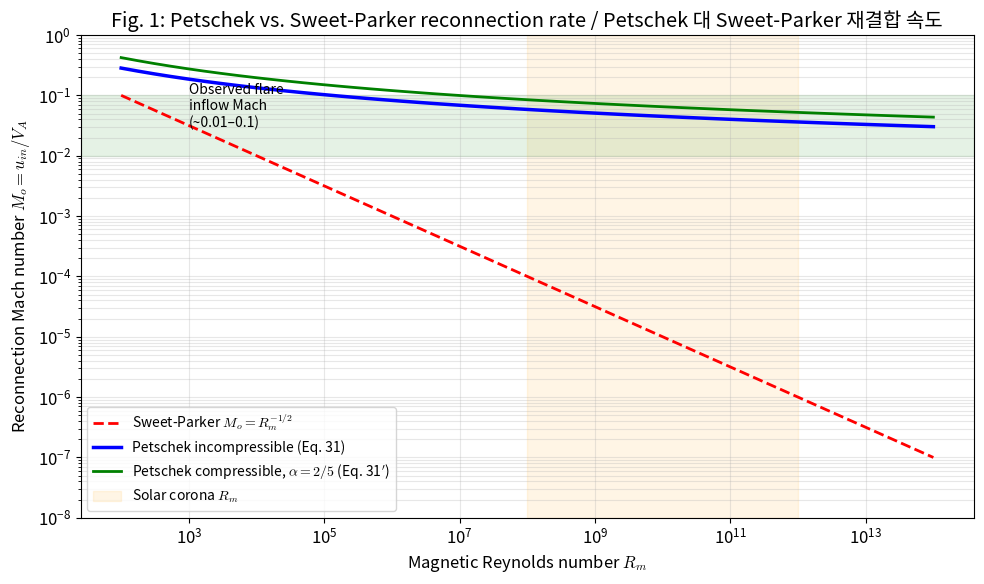
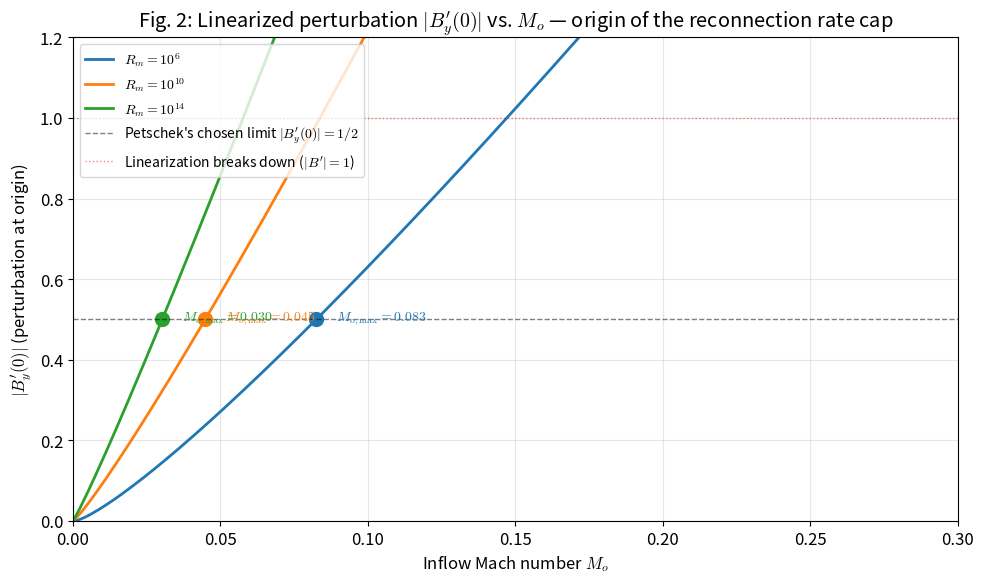
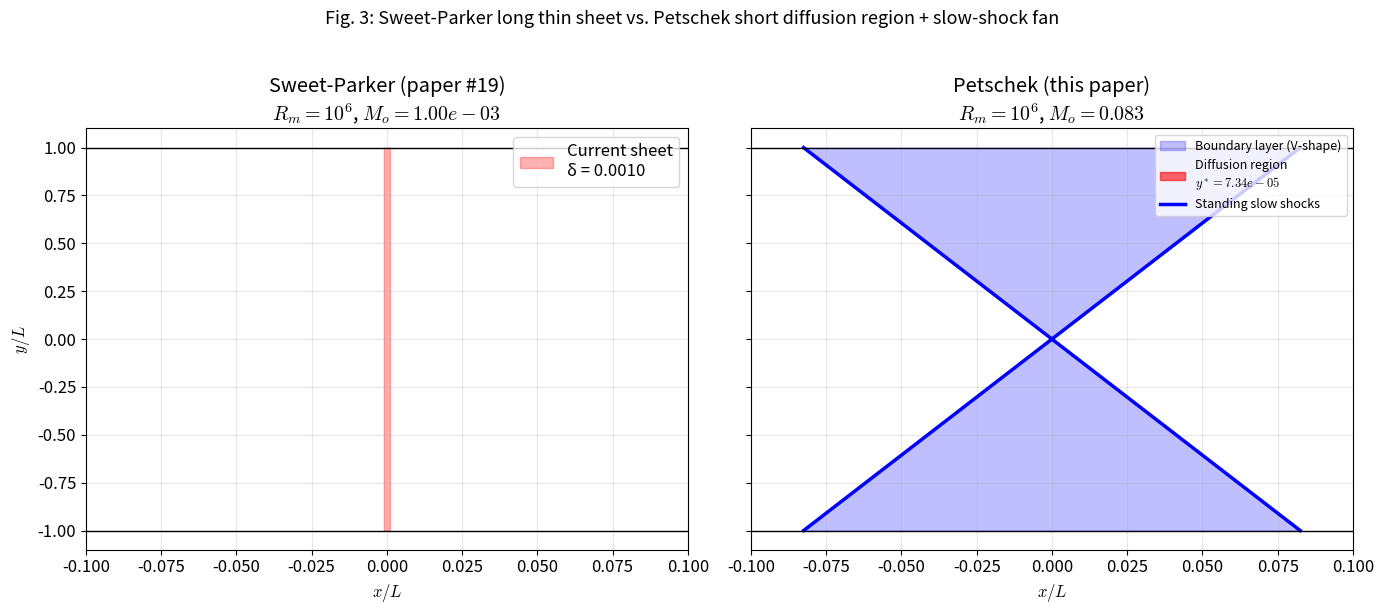
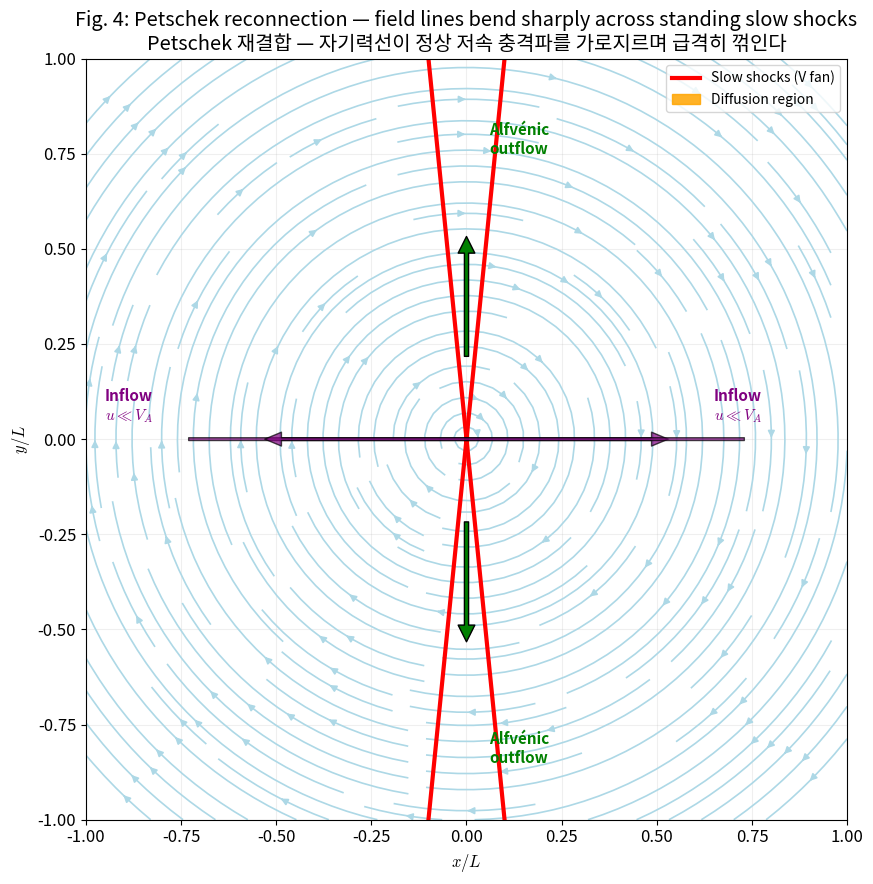

Generate these figures, in order, with matplotlib:
import numpy as np
import matplotlib.pyplot as plt
from scipy.optimize import brentq

plt.rcParams['figure.figsize'] = (10, 6)
plt.rcParams['font.size'] = 12
plt.rcParams['mathtext.fontset'] = 'cm'

def sweet_parker_rate(Rm):
    """Sweet-Parker reconnection Mach number M_o = R_m^{-1/2}.

    Args:
        Rm: Magnetic Reynolds number (array-like or scalar).

    Returns:
        Mach number M_o = u_in / V_A.
    """
    return Rm ** -0.5


def petschek_rate(Rm, alpha=1.0):
    """Petschek maximum reconnection Mach number.

    Solves the transcendental equation (Eq. 31 for alpha=1, Eq. 31' for alpha<1)
        M_o = pi / [2(1+alpha) * ln(2 * M_o^2 * alpha * Rm)]
    by 1D root-finding on a bounded interval.

    Args:
        Rm: Magnetic Reynolds number (scalar).
        alpha: Density ratio rho_o/rho_bl. alpha=1 => incompressible (Eq. 31),
            alpha=2/5 => monatomic gas with energy conservation (Eq. 31').

    Returns:
        Maximum allowed Mach number M_o_max, or NaN if no Petschek branch exists
        (e.g., at too-low R_m where the formula gives M_o > 0.5, outside the
        regime where the linear analysis is valid).
    """
    def residual(M):
        arg = 2.0 * M**2 * alpha * Rm
        if arg <= 1.0:
            return -1.0  # below this M the log is undefined; force residual negative
        return M - np.pi / (2.0 * (1.0 + alpha) * np.log(arg))

    a, b = 1e-4, 0.5
    if residual(a) * residual(b) > 0:
        return np.nan
    return brentq(residual, a, b)


# Sanity check at one Rm
Rm_test = 1e10
print(f"R_m = {Rm_test:.0e}")
print(f"  Sweet-Parker M_o   = {sweet_parker_rate(Rm_test):.3e}")
print(f"  Petschek (incomp.) = {petschek_rate(Rm_test, alpha=1.0):.3e}")
print(f"  Petschek (alpha=2/5)= {petschek_rate(Rm_test, alpha=0.4):.3e}")

# Compare across a wide range of magnetic Reynolds numbers
Rm_values = np.logspace(2, 14, 50)
M_sp = sweet_parker_rate(Rm_values)
M_pet_inc = np.array([petschek_rate(Rm, alpha=1.0) for Rm in Rm_values])
M_pet_comp = np.array([petschek_rate(Rm, alpha=0.4) for Rm in Rm_values])

fig, ax = plt.subplots(figsize=(10, 6))
ax.loglog(Rm_values, M_sp, 'r--', lw=2, label=r'Sweet-Parker $M_o = R_m^{-1/2}$')
ax.loglog(Rm_values, M_pet_inc, 'b-', lw=2.5, label=r'Petschek incompressible (Eq. 31)')
ax.loglog(Rm_values, M_pet_comp, 'g-', lw=2.0, label=r'Petschek compressible, $\alpha=2/5$ (Eq. 31$^\prime$)')

# Mark solar corona regime
ax.axvspan(1e8, 1e12, alpha=0.1, color='orange', label='Solar corona $R_m$')
ax.axhspan(0.01, 0.1, alpha=0.1, color='green')
ax.text(1e3, 0.03, 'Observed flare\ninflow Mach\n(~0.01–0.1)', fontsize=10)

ax.set_xlabel(r'Magnetic Reynolds number $R_m$')
ax.set_ylabel(r'Reconnection Mach number $M_o = u_{in}/V_A$')
ax.set_title('Fig. 1: Petschek vs. Sweet-Parker reconnection rate / Petschek 대 Sweet-Parker 재결합 속도')
ax.legend(loc='lower left', fontsize=10)
ax.grid(True, which='both', alpha=0.3)
ax.set_ylim(1e-8, 1)
plt.tight_layout()
plt.savefig('fig1_rate_vs_Rm.png', dpi=120)
plt.show()

print("\nAt R_m = 1e10 (solar corona):")
print(f"  Sweet-Parker / Petschek ratio ≈ {petschek_rate(1e10)/sweet_parker_rate(1e10):.0f}×")

# Flare physical conditions from the paper (p. 436)
B = 500.0              # Gauss
L_cm = 1e4 * 1e5       # 10^4 km in cm
n = 2e11               # cm^-3
m_p = 1.6726e-24       # g
rho = n * m_p          # g/cm^3
c = 3e10               # cm/s

V_A = B / np.sqrt(4 * np.pi * rho)   # Alfvén speed (CGS Gaussian)
print(f"Flare parameters / 플레어 매개변수:")
print(f"  B        = {B} G")
print(f"  L        = {L_cm/1e5:.0f} km")
print(f"  n        = {n:.1e} cm^-3")
print(f"  rho      = {rho:.2e} g/cm^3")
print(f"  V_A      = {V_A/1e5:.1f} km/s")
print()

# Spitzer conductivity estimates (CGS Gaussian, s^-1)
# At T = 10^4 K (Parker's assumption): sigma ≈ 1e14 s^-1
# At T = 10^6 K (coronal): sigma ≈ 1e16 s^-1
def Rm_from_sigma(sigma, V_A_cms, L):
    """R_m = 4 pi sigma V_A L / c^2 (Eq. 11, CGS Gaussian)."""
    return 4 * np.pi * sigma * V_A_cms * L / c**2


sigma_cold = 1e14   # s^-1, T ~ 10^4 K
sigma_hot  = 1e16   # s^-1, T ~ 10^6 K (corona)

Rm_cold = Rm_from_sigma(sigma_cold, V_A, L_cm)
Rm_hot  = Rm_from_sigma(sigma_hot, V_A, L_cm)
print(f"R_m at T=1e4 K: {Rm_cold:.2e}")
print(f"R_m at T=1e6 K: {Rm_hot:.2e}")

# Table 50-1 reproduction
print("=" * 70)
print("TABLE 50-1 reproduction — Annihilation time for solar flare")
print("=" * 70)
print(f"{'Model':<35} {'R_m':<14} {'M_o':<12} {'tau [s]':>10}")
print("-" * 70)

# Row 1: Parker/Sweet-Parker, T=1e4 K, fully ionized
M_sp_cold = sweet_parker_rate(Rm_cold)
tau_sp_cold = L_cm / (M_sp_cold * V_A)
print(f"{'Parker (T=1e4 K, full ionization)':<35} {Rm_cold:<14.2e} {M_sp_cold:<12.2e} {tau_sp_cold:>10.1e}")

# Row 2: Parker with ambipolar diffusion (effectively larger eta, smaller Rm)
# Jaggi reduced sigma by factor ~100 -> Rm decreases by 100
Rm_amb = Rm_cold / 100
M_sp_amb = sweet_parker_rate(Rm_amb)
tau_sp_amb = L_cm / (M_sp_amb * V_A)
print(f"{'Parker + ambipolar diffusion':<35} {Rm_amb:<14.2e} {M_sp_amb:<12.2e} {tau_sp_amb:>10.1e}")

# Row 3: Petschek, T=1e6 K, fully ionized
M_pet = petschek_rate(Rm_hot, alpha=1.0)
tau_pet = L_cm / (M_pet * V_A)
print(f"{'Petschek (T=1e6 K, incompressible)':<35} {Rm_hot:<14.2e} {M_pet:<12.2e} {tau_pet:>10.1e}")

# Row 4: Petschek compressible
M_pet_c = petschek_rate(Rm_hot, alpha=0.4)
tau_pet_c = L_cm / (M_pet_c * V_A)
print(f"{'Petschek compressible (alpha=2/5)':<35} {Rm_hot:<14.2e} {M_pet_c:<12.2e} {tau_pet_c:>10.1e}")

print("-" * 70)
print(f"{'Observed flare duration':<35} {'—':<14} {'—':<12} {'1e2 – 1e3':>10}")
print("=" * 70)
print("\nPetschek brings theory into agreement with observation.")
print("Petschek가 이론을 관측과 일치시킴.")

def By_perturbation(M_o, Rm):
    """Center-line field perturbation from Eq. 28 (absolute value).

    Using Eq. 20: y* = L / (2 M_o^2 R_m), so L/y* = 2 M_o^2 R_m.
    """
    arg = 2.0 * M_o**2 * Rm
    arg = np.where(arg > 1, arg, 1.001)  # avoid log(<=0)
    return (2.0 * M_o / np.pi) * np.log(arg)


Rm_plot_values = [1e6, 1e10, 1e14]
M_grid = np.linspace(1e-4, 0.5, 400)

fig, ax = plt.subplots(figsize=(10, 6))
colors = ['tab:blue', 'tab:orange', 'tab:green']
for Rm, color in zip(Rm_plot_values, colors):
    By = By_perturbation(M_grid, Rm)
    ax.plot(M_grid, By, color=color, lw=2, label=fr'$R_m = 10^{{{int(np.log10(Rm))}}}$')
    # Mark the maximum rate
    Mmax = petschek_rate(Rm, alpha=1.0)
    ax.plot(Mmax, 0.5, 'o', color=color, markersize=10)
    ax.annotate(f'  $M_{{o,\mathrm{{max}}}} = {Mmax:.3f}$', (Mmax, 0.5),
                textcoords='offset points', xytext=(10, 0), fontsize=10, color=color)

ax.axhline(0.5, color='k', ls='--', lw=1, alpha=0.5,
           label=r"Petschek's chosen limit $|B_y'(0)| = 1/2$")
ax.axhline(1.0, color='r', ls=':', lw=1, alpha=0.5,
           label='Linearization breaks down ($|B\'| = 1$)')

ax.set_xlabel(r'Inflow Mach number $M_o$')
ax.set_ylabel(r"$|B_y'(0)|$ (perturbation at origin)")
ax.set_title('Fig. 2: Linearized perturbation $|B_y\'(0)|$ vs. $M_o$ — origin of the reconnection rate cap')
ax.set_xlim(0, 0.3)
ax.set_ylim(0, 1.2)
ax.grid(True, alpha=0.3)
ax.legend(fontsize=10, loc='upper left')
plt.tight_layout()
plt.savefig('fig2_By_perturbation.png', dpi=120)
plt.show()

def petschek_geometry(Rm, L=1.0, alpha=1.0):
    """Compute Petschek geometry quantities.

    Args:
        Rm: Magnetic Reynolds number.
        L: System half-length (arbitrary units).
        alpha: Density ratio (1.0 for incompressible).

    Returns:
        Dict with M_o, y_star, and a function delta(y).
    """
    M_o = petschek_rate(Rm, alpha=alpha)
    y_star = L / (2.0 * M_o**2 * Rm)  # Eq. 20 with normalization

    def delta(y):
        y = np.atleast_1d(y)
        out = np.empty_like(y, dtype=float)
        mask_diff = np.abs(y) < y_star
        # Inside the diffusion region delta ≈ constant ≈ M_o y* (Eq. 17 matched at y=y*)
        out[mask_diff] = M_o * y_star
        out[~mask_diff] = M_o * np.abs(y[~mask_diff])
        return out

    return {'M_o': M_o, 'y_star': y_star, 'delta': delta}


# Compare Petschek (very small diffusion region) vs. Sweet-Parker (diffusion region = full length)
Rm_viz = 1e6  # use a moderate R_m so y* is visible on the same plot
pet = petschek_geometry(Rm_viz, L=1.0)
M_o_sp = sweet_parker_rate(Rm_viz)
delta_sp = 1.0 * np.sqrt(1.0/Rm_viz)  # Sweet-Parker thickness = L/sqrt(R_m)

y_grid = np.linspace(-1, 1, 2001)

fig, axes = plt.subplots(1, 2, figsize=(14, 6), sharey=True)

# Sweet-Parker — long thin sheet
ax = axes[0]
ax.fill_betweenx(y_grid, -delta_sp, delta_sp, color='red', alpha=0.3,
                 label=f'Current sheet\nδ = {delta_sp:.4f}')
ax.axhline(1.0, color='k', lw=1); ax.axhline(-1.0, color='k', lw=1)
ax.set_title(f'Sweet-Parker (paper #19)\n$R_m = 10^{{{int(np.log10(Rm_viz))}}}$, $M_o = {M_o_sp:.2e}$')
ax.set_xlabel(r'$x/L$')
ax.set_ylabel(r'$y/L$')
ax.set_xlim(-0.1, 0.1)
ax.legend(loc='upper right')
ax.grid(True, alpha=0.3)

# Petschek — small diffusion region + V-shape boundary layer (slow shocks)
ax = axes[1]
delta_vals = pet['delta'](y_grid)
ax.fill_betweenx(y_grid, -delta_vals, delta_vals, color='blue', alpha=0.25,
                 label='Boundary layer (V-shape)')
# Highlight diffusion region at center
mask_diff = np.abs(y_grid) < pet['y_star']
ax.fill_betweenx(y_grid[mask_diff], -delta_vals[mask_diff], delta_vals[mask_diff],
                 color='red', alpha=0.6, label=f"Diffusion region\n$y^* = {pet['y_star']:.2e}$")
# Draw slow-shock lines (the edges of the V)
for sign_y in [-1, 1]:
    y_line = np.array([pet['y_star'] * sign_y, 1.0 * sign_y])
    d_line = pet['M_o'] * np.abs(y_line)
    ax.plot(d_line, y_line, 'b-', lw=2.5)
    ax.plot(-d_line, y_line, 'b-', lw=2.5, label='Standing slow shocks' if sign_y == 1 else None)

ax.axhline(1.0, color='k', lw=1); ax.axhline(-1.0, color='k', lw=1)
ax.set_title(fr"Petschek (this paper)" + "\n" + fr"$R_m = 10^{{{int(np.log10(Rm_viz))}}}$, $M_o = {pet['M_o']:.3f}$")
ax.set_xlabel(r'$x/L$')
ax.set_xlim(-0.1, 0.1)
ax.legend(loc='upper right', fontsize=9)
ax.grid(True, alpha=0.3)

plt.suptitle('Fig. 3: Sweet-Parker long thin sheet vs. Petschek short diffusion region + slow-shock fan',
             fontsize=13, y=1.02)
plt.tight_layout()
plt.savefig('fig3_geometry_comparison.png', dpi=120, bbox_inches='tight')
plt.show()

print(f'\nDiffusion region size ratio y*/L = {pet["y_star"]:.2e}')
print(f'Sweet-Parker thickness δ/L = {delta_sp:.2e}')
print(f'\nIn Petschek, the diffusion region is {1.0/pet["y_star"]:.0e}× smaller than the system.')
print(f'But the slow-shock fan extends to the full system length L.')

def reconnecting_field(x, y, B0=1.0, eps=0.05):
    """2D quasi-X-point field with a small guide (normal) component.

    Outside the diffusion region, use the idealized X-point field:
        B_x = B0 * y / sqrt(x^2 + y^2 + eps^2)
        B_y = -B0 * x / sqrt(x^2 + y^2 + eps^2) * |x|/(|x|+delta)  (mimics bending)
    This is illustrative, not quantitative.
    """
    r = np.sqrt(x**2 + y**2 + eps**2)
    Bx = B0 * y / r
    By = -B0 * x / r
    return Bx, By


fig, ax = plt.subplots(figsize=(9, 9))
X, Y = np.meshgrid(np.linspace(-1, 1, 40), np.linspace(-1, 1, 40))
Bx, By = reconnecting_field(X, Y)
ax.streamplot(X, Y, Bx, By, density=1.6, color='lightblue', linewidth=1.2,
              arrowsize=1.0, arrowstyle='-|>')

# Overlay Petschek slow shocks (V-shape with small angle M_o)
M_o_viz = 0.1  # exaggerated for visibility
y_line = np.linspace(-1, 1, 100)
shock_x = M_o_viz * np.abs(y_line)
ax.plot(shock_x, y_line, 'r-', lw=3, label='Slow shocks (V fan)')
ax.plot(-shock_x, y_line, 'r-', lw=3)

# Mark the tiny diffusion region at center
y_star_viz = 0.03
diff_rect = plt.Rectangle((-M_o_viz*y_star_viz, -y_star_viz),
                           2*M_o_viz*y_star_viz, 2*y_star_viz,
                           color='orange', alpha=0.85, label='Diffusion region')
ax.add_patch(diff_rect)

# Outflow jets
for y_jet in [0.5, -0.5]:
    ax.annotate('', xy=(0, 1.1*y_jet), xytext=(0, 0.4*y_jet),
                arrowprops=dict(facecolor='green', shrink=0.05, width=3, headwidth=12))
ax.text(0.06, 0.75, 'Alfvénic\noutflow', color='green', fontsize=11, weight='bold')
ax.text(0.06, -0.85, 'Alfvénic\noutflow', color='green', fontsize=11, weight='bold')

# Inflow arrows
for x_in in [-0.8, 0.8]:
    ax.annotate('', xy=(0.6*np.sign(-x_in), 0), xytext=(x_in, 0),
                arrowprops=dict(facecolor='purple', shrink=0.05, width=2, headwidth=10, alpha=0.7))
ax.text(-0.95, 0.05, 'Inflow\n$u \\ll V_A$', color='purple', fontsize=11, weight='bold')
ax.text(0.65, 0.05, 'Inflow\n$u \\ll V_A$', color='purple', fontsize=11, weight='bold')

ax.set_xlim(-1, 1)
ax.set_ylim(-1, 1)
ax.set_aspect('equal')
ax.set_xlabel(r'$x/L$'); ax.set_ylabel(r'$y/L$')
ax.set_title("Fig. 4: Petschek reconnection — field lines bend sharply across standing slow shocks\n"
             "Petschek 재결합 — 자기력선이 정상 저속 충격파를 가로지르며 급격히 꺾인다")
ax.legend(loc='upper right', fontsize=10)
ax.grid(True, alpha=0.2)
plt.tight_layout()
plt.savefig('fig4_petschek_cartoon.png', dpi=120)
plt.show()
